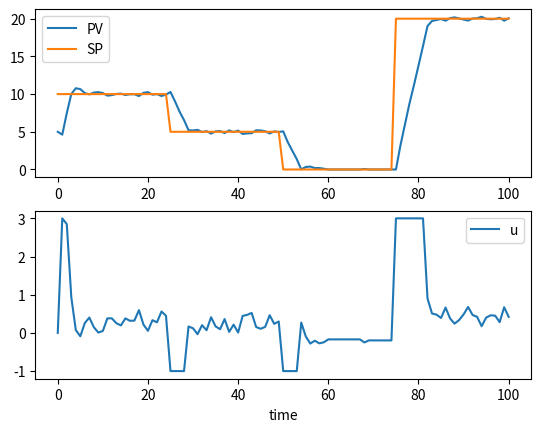

Reproduce this figure in Python.

class PID:
    '''
    equations: http://apmonitor.com/pdc/index.php/Main/ProportionalIntegralDerivative
    '''
    
    def __init__(self, SP, K_c, tau_I = None, tau_D = None, u_bias = 0, u_lb = None, u_ub = None): 
        
        # store setpoint and bias
        self.SP = SP
        self.u_bias = u_bias
        
        # store tuning variables
        self.K_c = K_c
        self.tau_I = tau_I
        self.tau_D = tau_D
        
        # store clamping limits
        self.u_lb = u_lb
        self.u_ub = u_ub
        
        # initalize the error for integration
        self.error_integral = 0
        
        # initialize the previous_PV for the derivative term
        self.prev_PV = None
        
    def update_SP(self, new_SP):
        self.SP = new_SP
        
    def output(self, PV, dt):
        
        # calculate/update all error values
        error = self.SP - PV
        self.error_integral += error * dt
        # can't calculate derivative until second timestep
        if self.prev_PV is not None:
            dPV_dt = (PV - self.prev_PV) / dt
        else:
            dPV_dt = 0
            
        # calculate u
        u = self.u_bias  + self.K_c * error 
        if self.tau_I is not None:
            u += self.K_c / self.tau_I * self.error_integral
        if self.tau_D is not None:
            u += -self.K_c * self.tau_D * dPV_dt
        
        # store previous PV for next derivative calculation
        self.prev_PV = PV
        
        # anti-reset windup
        if self.u_ub is not None and u > self.u_ub:
            self.error_integral -= error * dt
            u = self.u_ub
        elif self.u_lb is not None and u < self.u_lb:
            self.error_integral -= error * dt
            u = self.u_lb
        
        return u
    
    
    
'''
simple test of the PID controller
system roughly equates to a tank with a hole in it that you can pump water into or out of (plus a disturbance that randomly adds or removes more)
controls the water level
'''
    
if __name__ == "__main__":
    
    import numpy as np
    
    np.random.seed(1234)
    
    def process(u, PV, dt, noise = False):
        if noise:
            noise_dt = (2*np.random.rand() - 1) * 0.25 # adds a random value between [-0.25,0.25]
            return max(0, PV + (u - 0.1 * PV**(1/2) + noise_dt) * dt) # can't go negative
        else:
            return max(0, PV + (u - 0.1 * PV**(1/2)) * dt) # can't go negative
    
    K_c = 0.75
    tau_I = 2
    tau_D = None
    u_lb = -1
    u_ub = 3
    noise = True
    
    PV_0 = 5
    
    SP = np.ones(101)
    SP[:] = 10
    SP[25:] = 5
    SP[50:] = 0
    SP[75:] = 20
    
    time = np.linspace(0,100,101)
    u = np.zeros(101)
    PV = np.zeros(101)
    PV[0] = PV_0
    
    pid = PID(SP[0], K_c, tau_I, tau_D, u_lb=u_lb, u_ub=u_ub)
    
    for i in range(1,len(time)):
        pid.update_SP(SP[i])
        dt = time[i] - time[i-1]
        PV[i] = process(u[i-1], PV[i-1], dt, noise=noise)
        u[i] = pid.output(PV[i], dt)
    
    import matplotlib.pyplot as plt
    
    plt.figure()
    plt.subplot(2,1,1)
    plt.plot(time, PV, label='PV')
    plt.plot(time, SP, label='SP')
    plt.legend()
    
    plt.subplot(2,1,2)
    plt.plot(time, u, label='u')
    plt.legend()
    plt.xlabel('time')